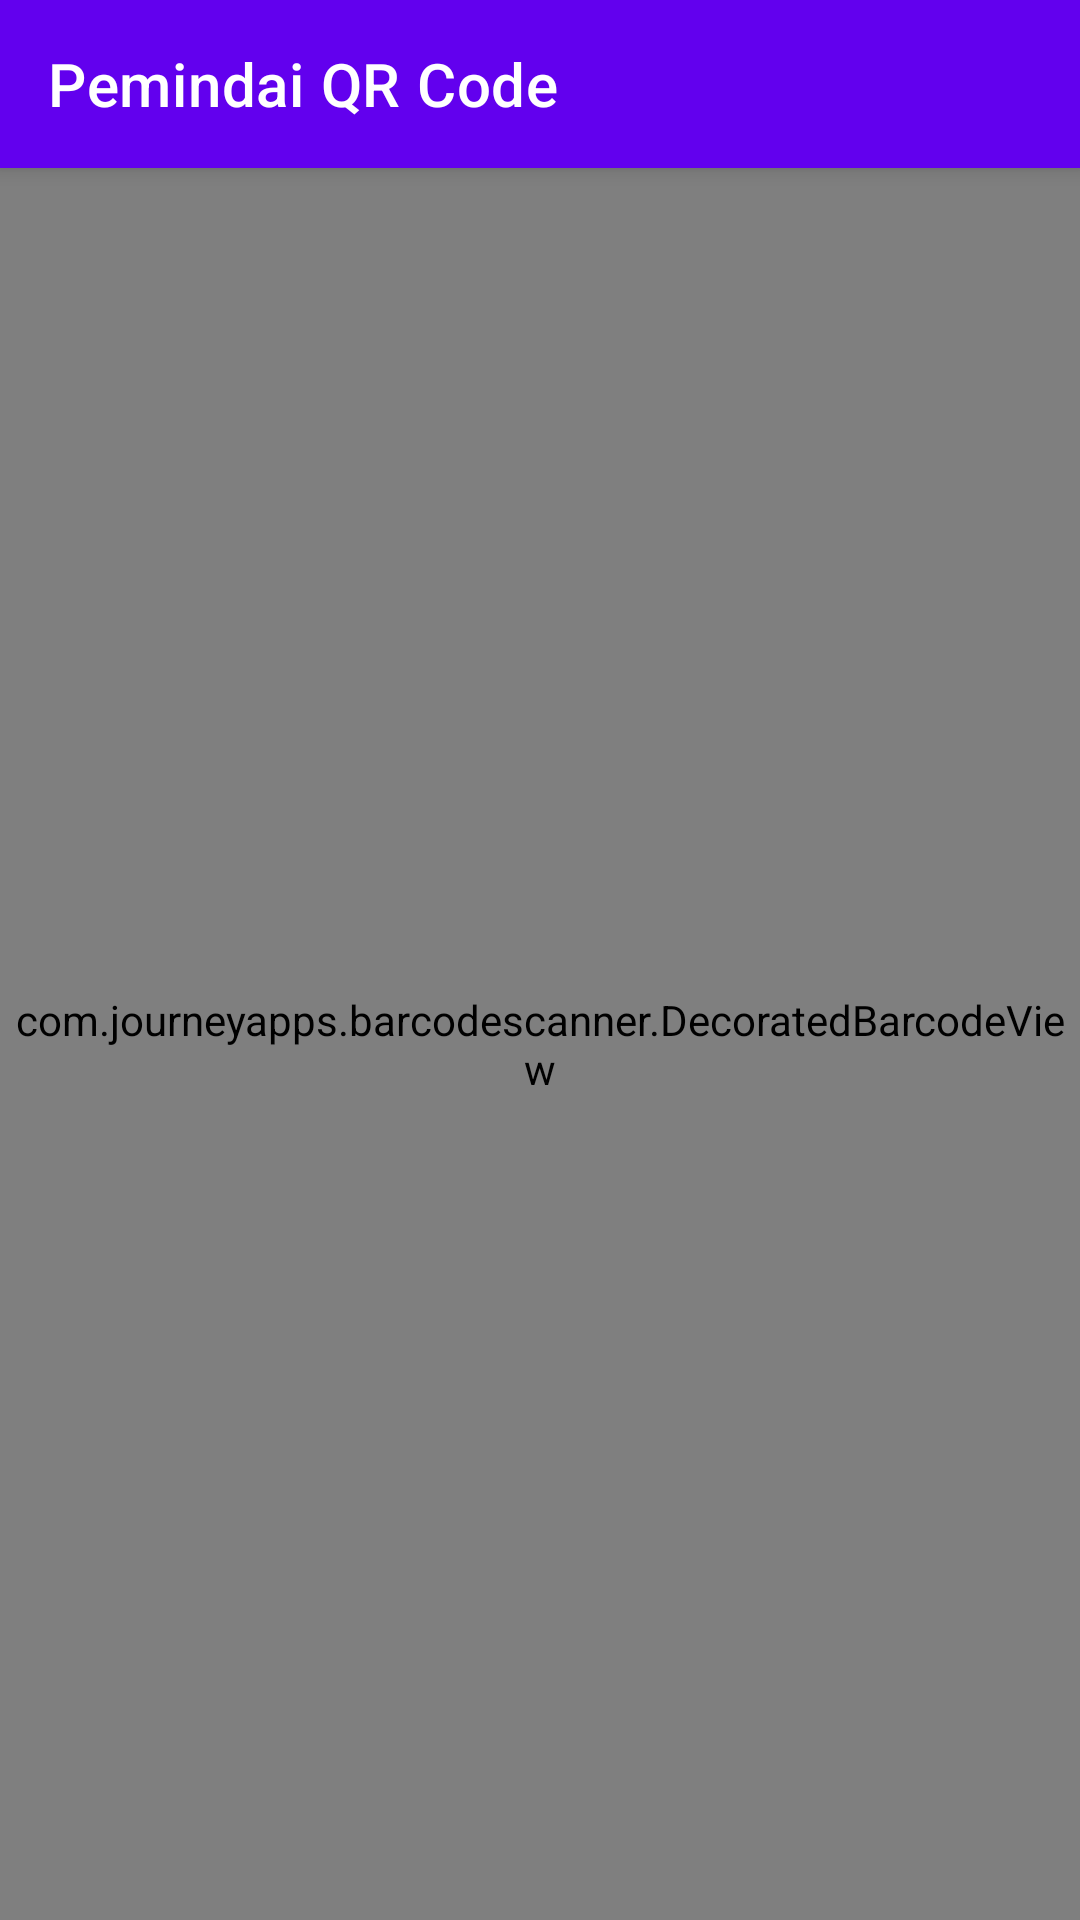

The Android layout XML behind this screen, and the referenced resources:
<!-- AndroidManifest.xml: application theme Theme.AplikasiAbsensi -->
<!-- res/layout/activity_scanner.xml -->
<?xml version="1.0" encoding="utf-8"?>
<LinearLayout xmlns:android="http://schemas.android.com/apk/res/android"
    xmlns:app="http://schemas.android.com/apk/res-auto"
    xmlns:tools="http://schemas.android.com/tools"
    android:layout_width="match_parent"
    android:layout_height="match_parent"
    android:orientation="vertical"
    tools:context=".ui.scanner.ScannerActivity">

    <androidx.appcompat.widget.Toolbar
        android:id="@+id/toolbar"
        android:layout_width="match_parent"
        android:layout_height="?attr/actionBarSize"
        android:background="?attr/colorPrimary"
        android:elevation="4dp"
        app:title="@string/title_scanner"
        app:titleTextColor="@android:color/white" />

    <com.journeyapps.barcodescanner.DecoratedBarcodeView
        android:id="@+id/barcode_scanner_view"
        android:layout_width="match_parent"
        android:layout_height="match_parent"
        app:zxing_cameraMode="single"
        app:zxing_useTextureView="true" />

</LinearLayout>
<!-- resources referenced by this layout -->
<resources>
  <string name="title_scanner">Pemindai QR Code</string>
  <style name="Theme.AplikasiAbsensi" parent="Theme.MaterialComponents.Light.DarkActionBar">
          <item name="colorPrimary">@color/purple_500</item>
          <item name="colorPrimaryVariant">@color/purple_700</item>
          <item name="colorSecondary">@color/teal_200</item>
          <item name="colorSecondaryVariant">@color/teal_700</item>
          <item name="colorError">@android:color/holo_red_dark</item>
          <item name="colorBackground">@color/white</item>
          <item name="colorSurface">@color/white</item>
          <item name="colorOnPrimary">@color/white</item>
          <item name="colorOnSecondary">@color/black</item>
          <item name="colorOnBackground">@color/black</item>
          <item name="colorOnSurface">@color/black</item>
      </style>
  <!-- not gathered from this repository: default colours our renderer supplied (Android Studio template values) -->
  <color name="purple_500">#FF6200EE</color>
  <color name="purple_700">#FF3700B3</color>
  <color name="teal_200">#FF03DAC5</color>
  <color name="teal_700">#FF018786</color>
  <color name="black">#FF000000</color>
  <color name="white">#FFFFFFFF</color>
</resources>
